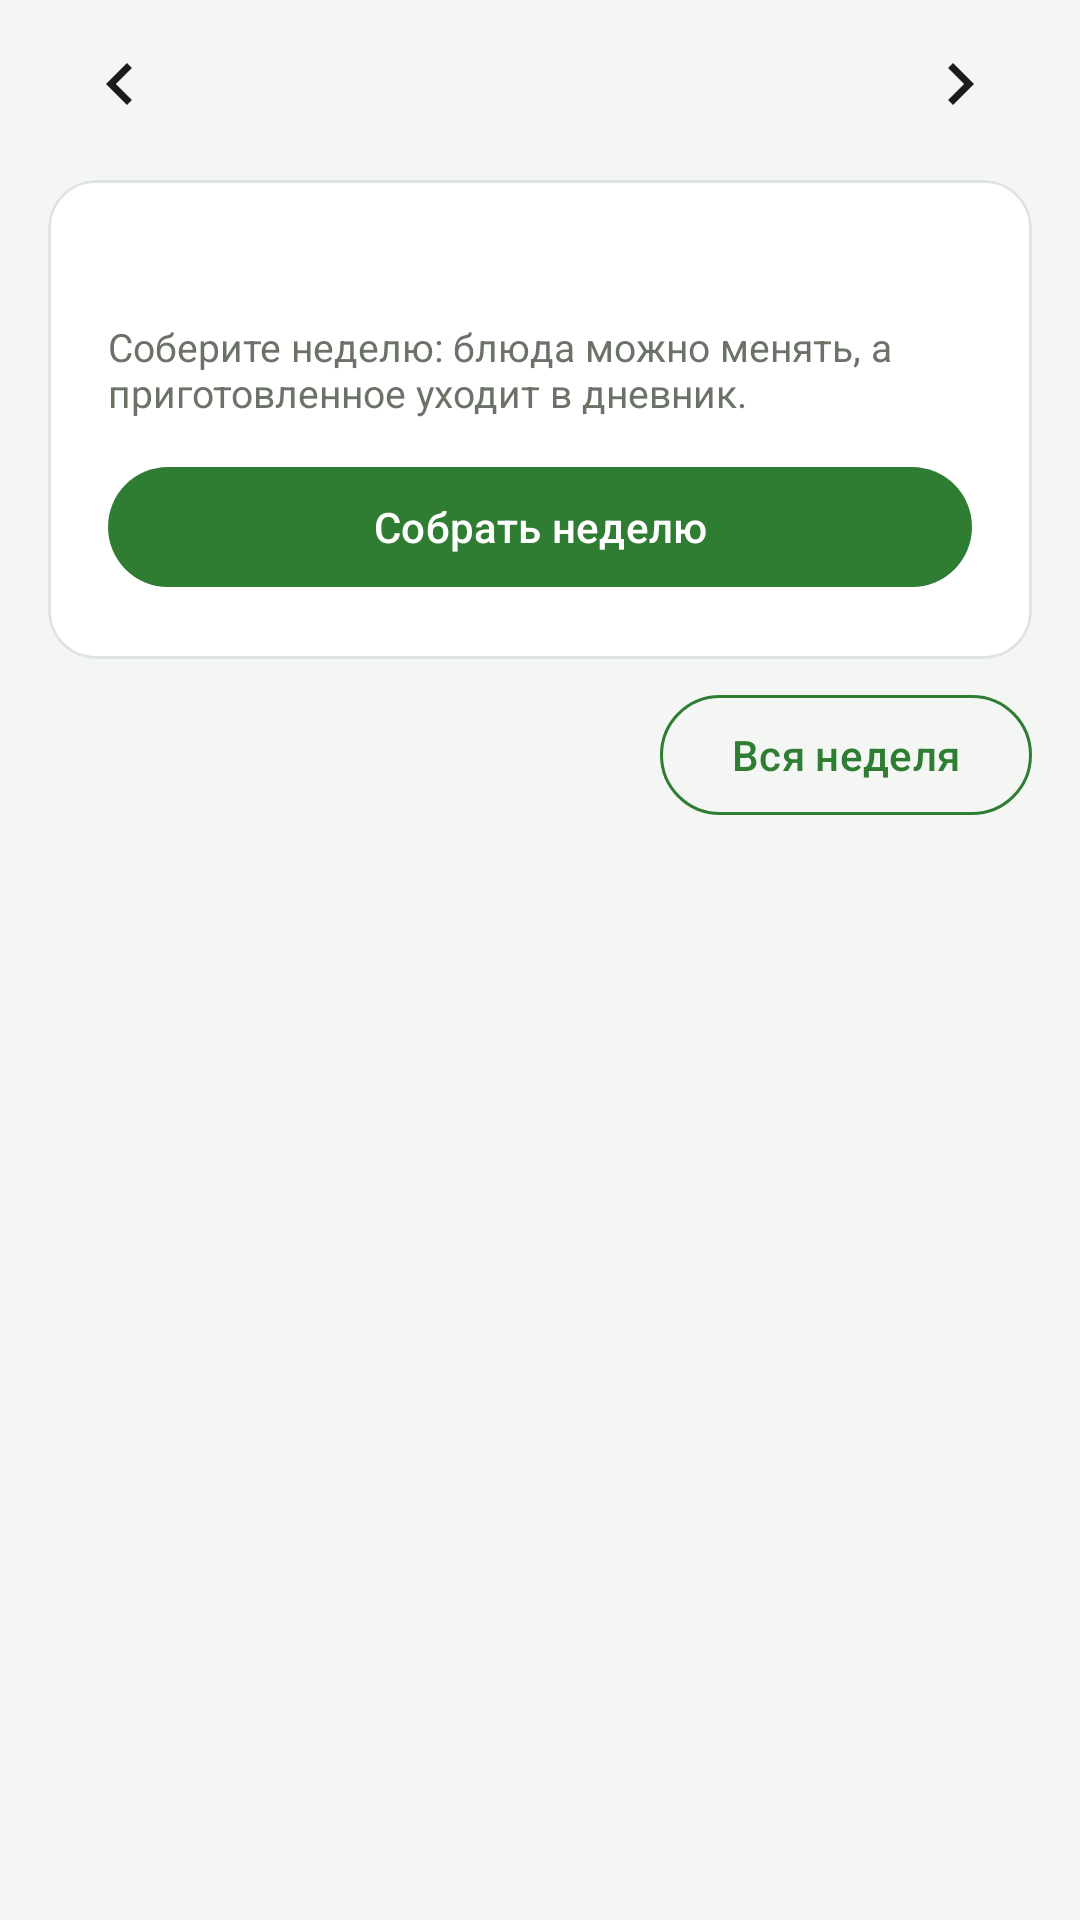

Android layout source for this screen:
<!-- AndroidManifest.xml: application theme Theme.Calorie -->
<!-- res/layout/fragment_plan.xml -->
<?xml version="1.0" encoding="utf-8"?>
<LinearLayout xmlns:android="http://schemas.android.com/apk/res/android"
    xmlns:app="http://schemas.android.com/apk/res-auto"
    xmlns:tools="http://schemas.android.com/tools"
    android:layout_width="match_parent"
    android:layout_height="match_parent"
    android:background="@color/background"
    android:orientation="vertical">

    
    <LinearLayout
        android:layout_width="match_parent"
        android:layout_height="wrap_content"
        android:paddingStart="@dimen/screen_padding"
        android:paddingEnd="@dimen/screen_padding"
        android:paddingTop="@dimen/space_1"
        android:gravity="center_vertical"
        android:orientation="horizontal">

        <ImageButton
            android:id="@+id/btnPrevDay"
            android:layout_width="@dimen/touch_target"
            android:layout_height="@dimen/touch_target"
            android:background="?attr/selectableItemBackgroundBorderless"
            android:contentDescription="@string/diary_prev_day"
            android:src="@drawable/ic_chevron_left" />

        <TextView
            android:id="@+id/txtDay"
            style="@style/TextAppearance.Calorie.Section"
            android:layout_width="0dp"
            android:layout_height="wrap_content"
            android:layout_weight="1"
            android:gravity="center"
            tools:text="Сегодня" />

        <ImageButton
            android:id="@+id/btnNextDay"
            android:layout_width="@dimen/touch_target"
            android:layout_height="@dimen/touch_target"
            android:background="?attr/selectableItemBackgroundBorderless"
            android:contentDescription="@string/diary_next_day"
            android:src="@drawable/ic_chevron_right" />
    </LinearLayout>

    <com.google.android.material.card.MaterialCardView
        style="@style/Widget.Calorie.Card"
        android:layout_width="match_parent"
        android:layout_height="wrap_content"
        android:layout_marginStart="@dimen/screen_padding"
        android:layout_marginEnd="@dimen/screen_padding"
        android:layout_marginTop="@dimen/space_2">

        <LinearLayout
            android:layout_width="match_parent"
            android:layout_height="wrap_content"
            android:orientation="vertical"
            android:padding="@dimen/card_padding">

            <TextView
                android:id="@+id/txtPlanSummary"
                style="@style/TextAppearance.Calorie.CardTitle"
                android:layout_width="match_parent"
                android:layout_height="wrap_content"
                tools:text="План: 1980 из 2000 ккал" />

            <TextView
                android:id="@+id/txtPlanHint"
                style="@style/TextAppearance.Calorie.Caption"
                android:layout_width="match_parent"
                android:layout_height="wrap_content"
                android:layout_marginTop="@dimen/space_1"
                android:text="@string/plan_hint" />

            <com.google.android.material.button.MaterialButton
                android:id="@+id/btnGenerate"
                android:layout_width="match_parent"
                android:layout_height="wrap_content"
                android:layout_marginTop="@dimen/space_3"
                android:text="@string/plan_generate" />
        </LinearLayout>
    </com.google.android.material.card.MaterialCardView>

    <com.google.android.material.button.MaterialButton
        android:id="@+id/btnWeek"
        style="?attr/materialButtonOutlinedStyle"
        android:layout_width="wrap_content"
        android:layout_height="wrap_content"
        android:layout_gravity="end"
        android:layout_marginTop="@dimen/space_2"
        android:layout_marginEnd="@dimen/screen_padding"
        android:text="@string/plan_week_button"
        android:textColor="@color/calorie_primary"
        app:strokeColor="@color/calorie_primary" />

    <androidx.recyclerview.widget.RecyclerView
        android:id="@+id/recycler"
        android:layout_width="match_parent"
        android:layout_height="0dp"
        android:layout_weight="1"
        android:clipToPadding="false"
        android:paddingStart="@dimen/screen_padding"
        android:paddingEnd="@dimen/screen_padding"
        android:paddingBottom="@dimen/diary_list_bottom_inset"
        tools:listitem="@layout/item_plan_entry" />

</LinearLayout>
<!-- res/layout/item_plan_entry.xml (included above) -->
<?xml version="1.0" encoding="utf-8"?>
<com.google.android.material.card.MaterialCardView xmlns:android="http://schemas.android.com/apk/res/android"
    xmlns:app="http://schemas.android.com/apk/res-auto"
    xmlns:tools="http://schemas.android.com/tools"
    style="@style/Widget.Calorie.CardFlat"
    android:layout_width="match_parent"
    android:layout_height="wrap_content"
    android:layout_marginTop="@dimen/space_2">

    <LinearLayout
        android:layout_width="match_parent"
        android:layout_height="wrap_content"
        android:gravity="center_vertical"
        android:orientation="horizontal"
        android:padding="@dimen/space_3">

        <LinearLayout
            android:layout_width="0dp"
            android:layout_height="wrap_content"
            android:layout_weight="1"
            android:orientation="vertical">

            <TextView
                android:id="@+id/txtDishTitle"
                style="@style/TextAppearance.Calorie.CardTitle"
                android:layout_width="match_parent"
                android:layout_height="wrap_content"
                android:ellipsize="end"
                android:maxLines="2"
                tools:text="Курица с гречкой и овощами" />

            <TextView
                android:id="@+id/txtDishMeta"
                style="@style/TextAppearance.Calorie.Micro"
                android:layout_width="match_parent"
                android:layout_height="wrap_content"
                android:layout_marginTop="2dp"
                android:ellipsize="end"
                android:maxLines="1"
                tools:text="1.2 порции · 520 г · Б 56 · Ж 12 · У 60" />
        </LinearLayout>

        <TextView
            android:id="@+id/txtDishKcal"
            style="@style/TextAppearance.Calorie.BodyStrong"
            android:layout_width="wrap_content"
            android:layout_height="wrap_content"
            android:layout_marginStart="@dimen/space_2"
            tools:text="690 ккал" />

        <ImageButton
            android:id="@+id/btnCook"
            android:layout_width="@dimen/touch_target"
            android:layout_height="@dimen/touch_target"
            android:background="?attr/selectableItemBackgroundBorderless"
            android:contentDescription="@string/plan_cook"
            android:src="@drawable/ic_check"
            android:tint="@color/calorie_primary" />

        <ImageButton
            android:id="@+id/btnReplace"
            android:layout_width="@dimen/touch_target"
            android:layout_height="@dimen/touch_target"
            android:background="?attr/selectableItemBackgroundBorderless"
            android:contentDescription="@string/plan_replace"
            android:src="@drawable/ic_edit"
            android:tint="@color/text_secondary" />

        <ImageButton
            android:id="@+id/btnRemove"
            android:layout_width="@dimen/touch_target"
            android:layout_height="@dimen/touch_target"
            android:background="?attr/selectableItemBackgroundBorderless"
            android:contentDescription="@string/plan_remove"
            android:src="@drawable/ic_delete"
            app:tint="@color/text_secondary" />
    </LinearLayout>
</com.google.android.material.card.MaterialCardView>
<!-- resources referenced by this layout -->
<resources>
  <color name="background">#F4F6F4</color>
  <color name="calorie_primary">#2E7D32</color>
  <color name="text_secondary">#6B7268</color>
  <dimen name="card_padding">20dp</dimen>
  <dimen name="diary_list_bottom_inset">104dp</dimen>
  <dimen name="screen_padding">16dp</dimen>
  <dimen name="space_1">4dp</dimen>
  <dimen name="space_2">8dp</dimen>
  <dimen name="space_3">12dp</dimen>
  <dimen name="touch_target">48dp</dimen>
  <string name="diary_next_day">Следующий день</string>
  <string name="diary_prev_day">Предыдущий день</string>
  <string name="plan_cook">Приготовил</string>
  <string name="plan_generate">Собрать неделю</string>
  <string name="plan_hint">Соберите неделю: блюда можно менять, а приготовленное уходит в дневник.</string>
  <string name="plan_remove">Убрать</string>
  <string name="plan_replace">Заменить</string>
  <string name="plan_week_button">Вся неделя</string>
  <style name="TextAppearance.Calorie.BodyStrong" parent="">
          <item name="android:textSize">@dimen/text_body</item>
          <item name="android:textColor">@color/text_primary</item>
          <item name="android:fontFamily">sans-serif-medium</item>
      </style>
  <style name="TextAppearance.Calorie.Caption" parent="">
          <item name="android:textSize">@dimen/text_caption</item>
          <item name="android:textColor">@color/text_secondary</item>
      </style>
  <style name="TextAppearance.Calorie.CardTitle" parent="">
          <item name="android:textSize">@dimen/text_card_title</item>
          <item name="android:textColor">@color/text_primary</item>
          <item name="android:fontFamily">sans-serif-medium</item>
      </style>
  <style name="TextAppearance.Calorie.Micro" parent="">
          <item name="android:textSize">@dimen/text_micro</item>
          <item name="android:textColor">@color/text_secondary</item>
      </style>
  <style name="TextAppearance.Calorie.Section" parent="">
          <item name="android:textSize">@dimen/text_section</item>
          <item name="android:textColor">@color/text_primary</item>
          <item name="android:fontFamily">sans-serif-medium</item>
      </style>
  <style name="Widget.Calorie.Card" parent="Widget.Material3.CardView.Elevated">
          <item name="cardBackgroundColor">@color/card</item>
          <item name="cardCornerRadius">@dimen/radius_card</item>
          <item name="cardElevation">0dp</item>
          <item name="strokeColor">@color/outline</item>
          <item name="strokeWidth">1dp</item>
      </style>
  <style name="Widget.Calorie.CardFlat" parent="Widget.Material3.CardView.Elevated">
          <item name="cardBackgroundColor">@color/card</item>
          <item name="cardCornerRadius">@dimen/radius_inner</item>
          <item name="cardElevation">0dp</item>
      </style>
  <color name="text_primary">#1B1B1B</color>
  <dimen name="text_body">15sp</dimen>
  <dimen name="text_caption">13sp</dimen>
  <dimen name="text_card_title">17sp</dimen>
  <dimen name="text_micro">12sp</dimen>
  <dimen name="text_section">18sp</dimen>
  <color name="card">#FFFFFF</color>
  <dimen name="radius_card">16dp</dimen>
  <color name="outline">#E0E4E0</color>
  <dimen name="radius_inner">14dp</dimen>
  <color name="on_primary">#FFFFFF</color>
  <color name="calorie_primary_container">#E3F1E4</color>
  <color name="calorie_accent">#FF9800</color>
  <color name="surface_variant">#EDF1ED</color>
  <style name="ThemeOverlay.Calorie.Dialog" parent="ThemeOverlay.Material3.MaterialAlertDialog">
          <item name="colorSurface">@color/card</item>
          <item name="colorOnSurface">@color/text_primary</item>
          <item name="colorSurfaceVariant">@color/surface_variant</item>
      </style>
</resources>
